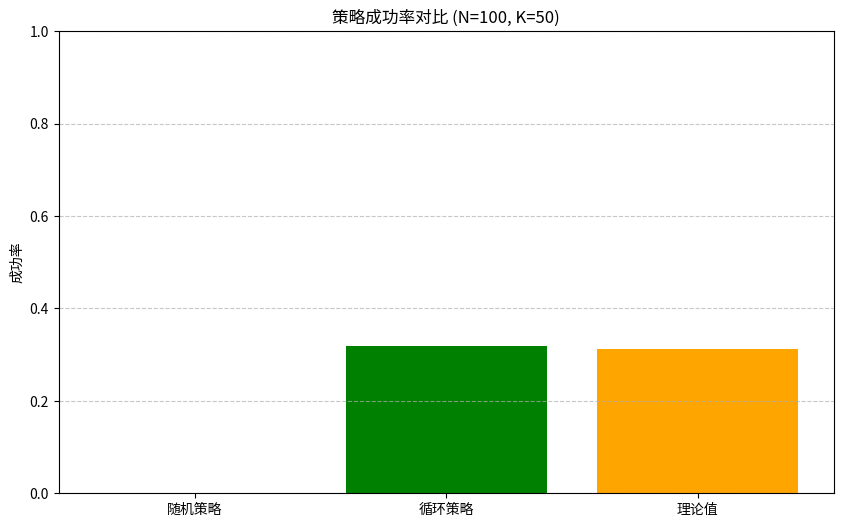

Generate this figure with matplotlib:
import random
import matplotlib.pyplot as plt
from collections import Counter

def simulate_strategy_random(N, K):
    """模拟随机搜索策略"""
    boxes = list(range(1, N+1))
    random.shuffle(boxes)
    
    for prisoner in range(1, N+1):
        chosen_boxes = random.sample(range(1, N+1), K)
        found = False
        for box in chosen_boxes:
            if boxes[box-1] == prisoner:
                found = True
                break
        if not found:
            return False
    return True

def simulate_strategy_loop(N, K):
    """模拟循环搜索策略"""
    boxes = list(range(1, N+1))
    random.shuffle(boxes)
    
    for prisoner in range(1, N+1):
        current_box = prisoner
        found = False
        for _ in range(K):
            if boxes[current_box-1] == prisoner:
                found = True
                break
            current_box = boxes[current_box-1]
        if not found:
            return False
    return True

def calculate_theoretical_success_rate(N):
    """计算循环策略的理论成功率"""
    return 1 - sum(1/i for i in range(N//2 + 1, N+1))

def run_simulation(N=100, K=50, T=10000):
    """运行模拟并比较两种策略"""
    random_success_count = 0
    loop_success_count = 0
    loop_success_distribution = []
    
    print(f"开始模拟: 囚犯数量={N}, 尝试次数={K}, 模拟轮次={T}")
    print("轮次 | 随机策略结果 | 循环策略结果")
    print("-" * 35)
    
    for i in range(T):
        # 策略1：随机搜索
        random_success = simulate_strategy_random(N, K)
        if random_success:
            random_success_count += 1
        
        # 策略2：循环搜索
        loop_success = simulate_strategy_loop(N, K)
        if loop_success:
            loop_success_count += 1
        
        # 输出每轮结果
        if i < 10 or i % 1000 == 0 or i == T-1:  # 只输出前10轮、中间每1000轮和最后一轮
            print(f"{i+1:4d} | {'成功' if random_success else '失败':^12s} | {'成功' if loop_success else '失败':^12s}")
    
    random_success_rate = random_success_count / T
    loop_success_rate = loop_success_count / T
    theoretical_rate = calculate_theoretical_success_rate(N)
    
    # 打印结果
    print(f"\n模拟结果汇总:")
    print(f"随机搜索策略成功率: {random_success_rate:.6f} ({random_success_count}/{T})")
    print(f"循环搜索策略成功率: {loop_success_rate:.6f} ({loop_success_count}/{T})")
    print(f"理论成功率: {theoretical_rate:.6f}")
    
    # 可视化循环策略的成功分布
    plt.figure(figsize=(10, 6))
    plt.bar(["随机策略", "循环策略", "理论值"], 
            [random_success_rate, loop_success_rate, theoretical_rate],
            color=['blue', 'green', 'orange'])
    plt.ylim(0, 1)
    plt.title(f'策略成功率对比 (N={N}, K={K})')
    plt.ylabel('成功率')
    plt.grid(axis='y', linestyle='--', alpha=0.7)
    plt.show()
    
    return random_success_rate, loop_success_rate, theoretical_rate

if __name__ == "__main__":
    # 运行默认参数的模拟
    run_simulation()    